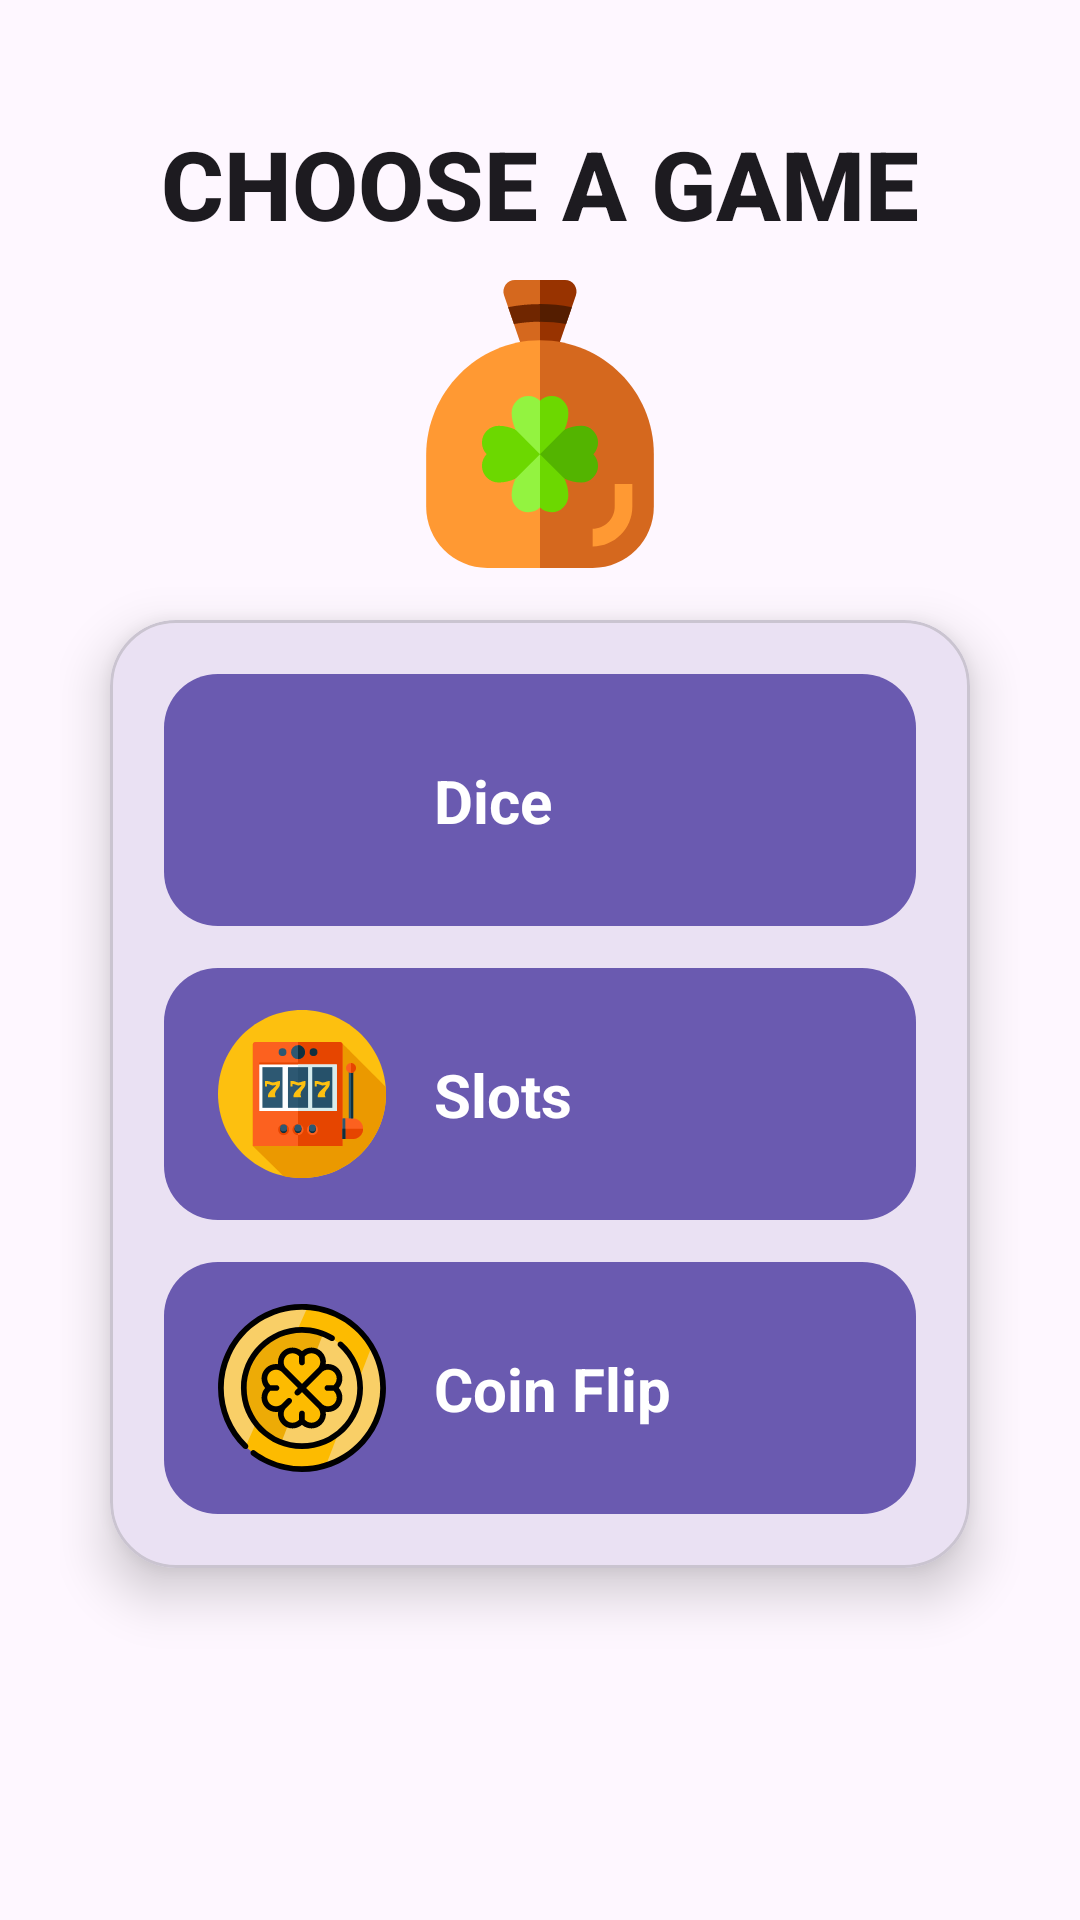

This screen was rendered from an Android layout file. Write that file and the resources it references.
<!-- AndroidManifest.xml: application theme Theme.CasinoSimulator -->
<!-- res/layout/fragment_games.xml -->
<?xml version="1.0" encoding="utf-8"?>
<androidx.constraintlayout.widget.ConstraintLayout
    xmlns:android="http://schemas.android.com/apk/res/android"
    xmlns:app="http://schemas.android.com/apk/res-auto"
    xmlns:tools="http://schemas.android.com/tools"
    android:layout_width="match_parent"
    android:layout_height="match_parent"
    android:padding="20dp"
    tools:context=".GamesFragment">

    <TextView
        android:id="@+id/txtGamesTitle"
        android:layout_width="wrap_content"
        android:layout_height="wrap_content"
        android:layout_marginTop="24dp"
        android:text="@string/games_choose_title"
        android:textSize="32sp"
        android:textStyle="bold"
        android:fontFamily="sans-serif-medium"
        android:includeFontPadding="false"
        android:textColor="?attr/colorOnSurface"
        app:layout_constraintTop_toTopOf="parent"
        app:layout_constraintStart_toStartOf="parent"
        app:layout_constraintEnd_toEndOf="parent"/>

    <ImageView
        android:id="@+id/headerImage"
        android:layout_width="0dp"
        android:layout_height="96dp"
        android:layout_marginTop="12dp"
        android:src="@drawable/games_header_image"
        android:scaleType="fitCenter"
        android:contentDescription="@string/games_header_image_desc"
        app:layout_constraintTop_toBottomOf="@id/txtGamesTitle"
        app:layout_constraintStart_toStartOf="parent"
        app:layout_constraintEnd_toEndOf="parent"
        app:layout_constraintWidth_percent="0.30" />

    <com.google.android.material.card.MaterialCardView
        android:id="@+id/cardGames"
        android:layout_width="0dp"
        android:layout_height="wrap_content"
        android:layout_marginTop="16dp"
        android:layout_marginBottom="96dp"
        app:cardCornerRadius="22dp"
        app:cardElevation="10dp"
        app:cardUseCompatPadding="true"
        app:layout_constraintTop_toBottomOf="@id/headerImage"
        app:layout_constraintBottom_toBottomOf="parent"
        app:layout_constraintStart_toStartOf="parent"
        app:layout_constraintEnd_toEndOf="parent">

        <LinearLayout
            android:layout_width="match_parent"
            android:layout_height="wrap_content"
            android:orientation="vertical"
            android:padding="18dp">

            <androidx.constraintlayout.widget.ConstraintLayout
                android:id="@+id/btnDice"
                android:layout_width="match_parent"
                android:layout_height="84dp"
                android:background="@drawable/bg_game_row"
                android:paddingHorizontal="18dp"
                android:clickable="true"
                android:focusable="true"
                android:layout_marginBottom="14dp">

                <ImageView
                    android:id="@+id/iconDice"
                    android:layout_width="56dp"
                    android:layout_height="56dp"
                    android:src="@drawable/ic_casino"
                    android:scaleType="fitXY"
                    app:layout_constraintStart_toStartOf="parent"
                    app:layout_constraintTop_toTopOf="parent"
                    app:layout_constraintBottom_toBottomOf="parent"/>

                <TextView
                    android:id="@+id/textDice"
                    android:layout_width="0dp"
                    android:layout_height="wrap_content"
                    android:text="@string/title_dice"
                    android:textSize="20sp"
                    android:textStyle="bold"
                    android:textColor="#FFFFFF"
                    android:layout_marginStart="16dp"
                    app:layout_constraintStart_toEndOf="@id/iconDice"
                    app:layout_constraintEnd_toEndOf="parent"
                    app:layout_constraintTop_toTopOf="parent"
                    app:layout_constraintBottom_toBottomOf="parent"/>

            </androidx.constraintlayout.widget.ConstraintLayout>

            <androidx.constraintlayout.widget.ConstraintLayout
                android:id="@+id/btnSlots"
                android:layout_width="match_parent"
                android:layout_height="84dp"
                android:background="@drawable/bg_game_row"
                android:paddingHorizontal="18dp"
                android:clickable="true"
                android:focusable="true"
                android:layout_marginBottom="14dp">

                <ImageView
                    android:id="@+id/iconSlots"
                    android:layout_width="56dp"
                    android:layout_height="56dp"
                    android:src="@drawable/ic_slot"
                    android:scaleType="fitXY"
                    app:layout_constraintStart_toStartOf="parent"
                    app:layout_constraintTop_toTopOf="parent"
                    app:layout_constraintBottom_toBottomOf="parent"/>

                <TextView
                    android:id="@+id/textSlots"
                    android:layout_width="0dp"
                    android:layout_height="wrap_content"
                    android:text="@string/title_slots"
                    android:textSize="20sp"
                    android:textStyle="bold"
                    android:textColor="#FFFFFF"
                    android:layout_marginStart="16dp"
                    app:layout_constraintStart_toEndOf="@id/iconSlots"
                    app:layout_constraintEnd_toEndOf="parent"
                    app:layout_constraintTop_toTopOf="parent"
                    app:layout_constraintBottom_toBottomOf="parent"/>

            </androidx.constraintlayout.widget.ConstraintLayout>

            <androidx.constraintlayout.widget.ConstraintLayout
                android:id="@+id/btnCoinFlip"
                android:layout_width="match_parent"
                android:layout_height="84dp"
                android:background="@drawable/bg_game_row"
                android:paddingHorizontal="18dp"
                android:clickable="true"
                android:focusable="true">

                <ImageView
                    android:id="@+id/iconCoin"
                    android:layout_width="56dp"
                    android:layout_height="56dp"
                    android:src="@drawable/ic_coin"
                    android:scaleType="fitXY"
                    app:layout_constraintStart_toStartOf="parent"
                    app:layout_constraintTop_toTopOf="parent"
                    app:layout_constraintBottom_toBottomOf="parent"/>

                <TextView
                    android:id="@+id/textCoin"
                    android:layout_width="0dp"
                    android:layout_height="wrap_content"
                    android:text="@string/title_coin_flip"
                    android:textSize="20sp"
                    android:textStyle="bold"
                    android:textColor="#FFFFFF"
                    android:layout_marginStart="16dp"
                    app:layout_constraintStart_toEndOf="@id/iconCoin"
                    app:layout_constraintEnd_toEndOf="parent"
                    app:layout_constraintTop_toTopOf="parent"
                    app:layout_constraintBottom_toBottomOf="parent"/>

            </androidx.constraintlayout.widget.ConstraintLayout>

        </LinearLayout>
    </com.google.android.material.card.MaterialCardView>

</androidx.constraintlayout.widget.ConstraintLayout>
<!-- resources referenced by this layout -->
<resources>
  <!-- drawable bg_game_row (drawable) -->
  <?xml version="1.0" encoding="utf-8"?>
  <shape xmlns:android="http://schemas.android.com/apk/res/android">
  
      <solid android:color="#6A5AB0"/>
  
      <corners android:radius="18dp"/>
  
  </shape>
  <!-- drawable games_header_image: vector/xml drawable (drawable, 2933 chars, omitted) -->
  <!-- drawable ic_coin: vector/xml drawable (drawable, 5486 chars, omitted) -->
  <!-- drawable ic_slot: vector/xml drawable (drawable, 6266 chars, omitted) -->
  <string name="games_choose_title">CHOOSE A GAME</string>
  <string name="games_header_image_desc">Games header image</string>
  <string name="title_coin_flip">Coin Flip</string>
  <string name="title_dice">Dice</string>
  <string name="title_slots">Slots</string>
  <style name="Theme.CasinoSimulator" parent="Base.Theme.CasinoSimulator" />
  <style name="Base.Theme.CasinoSimulator" parent="Theme.Material3.DayNight.NoActionBar">
          
          
      </style>
</resources>
